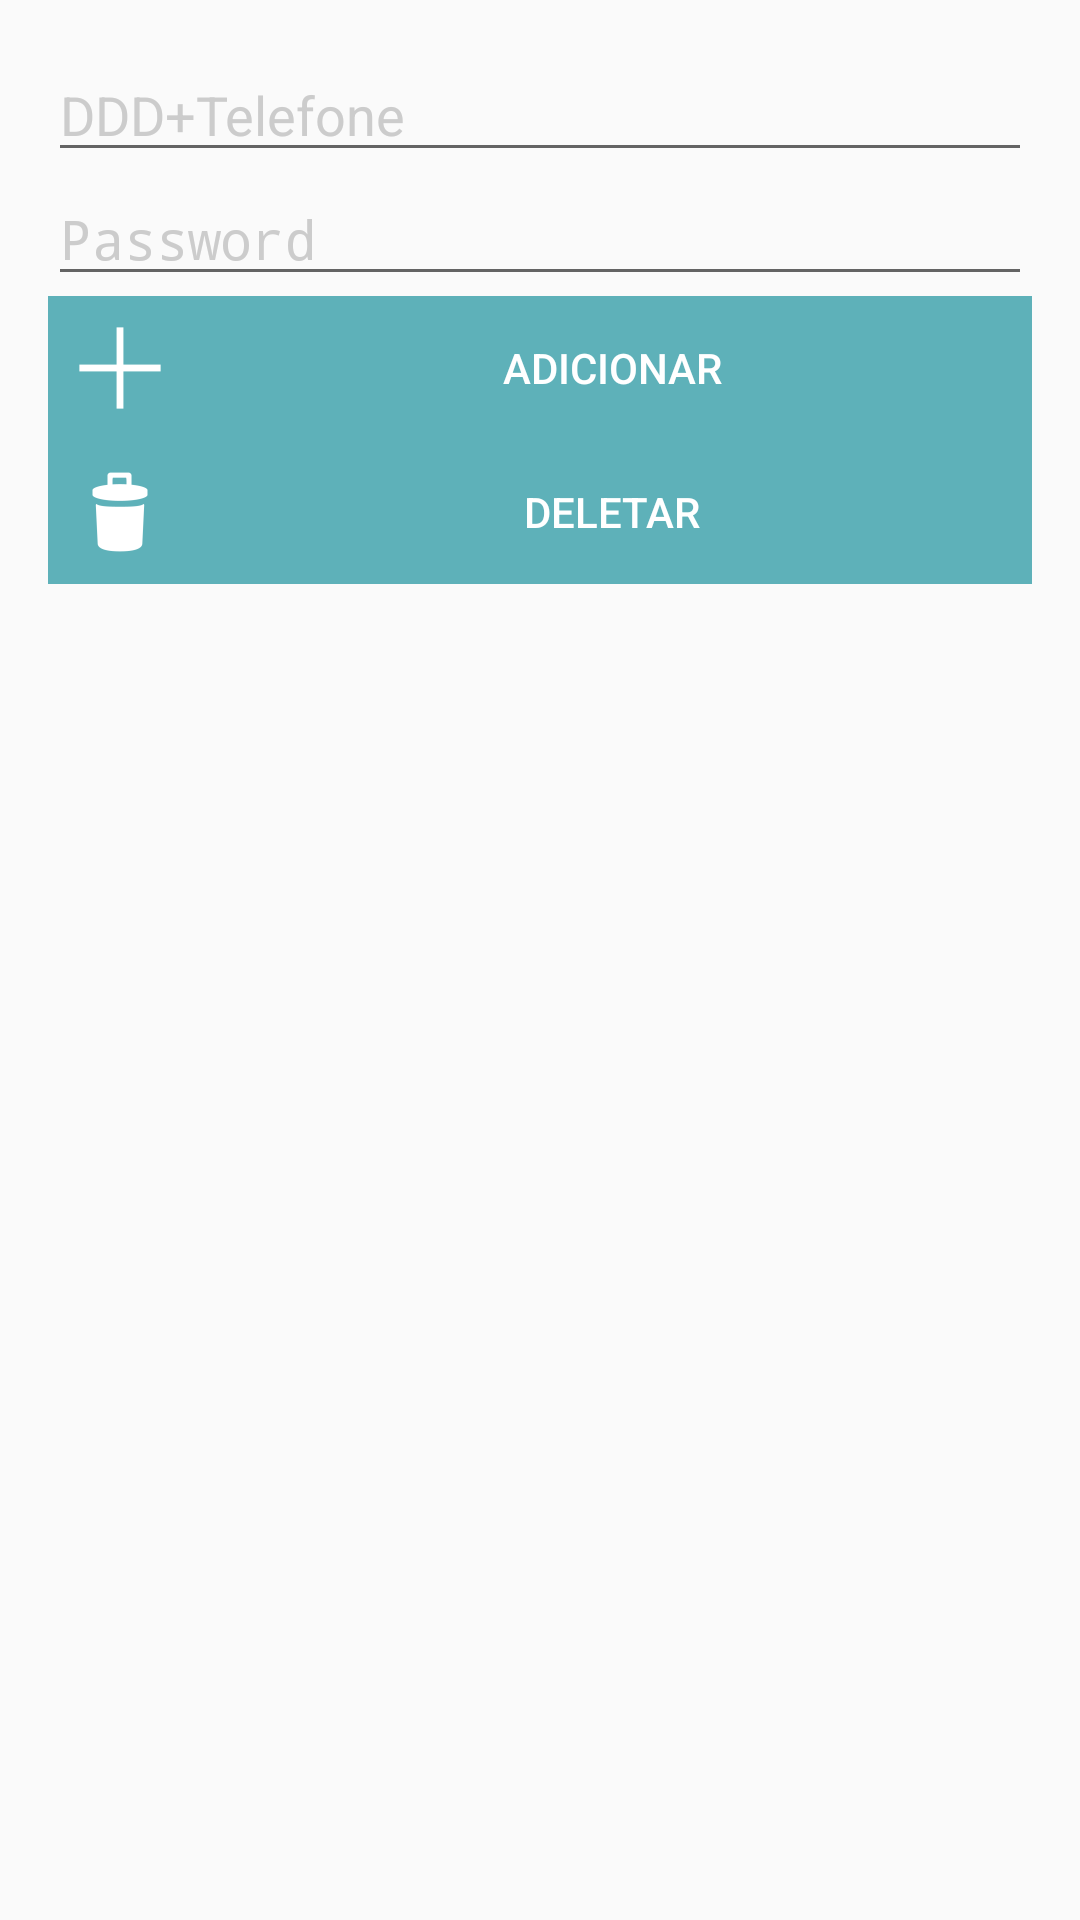

Reconstruct the res/layout file that produces this screen, plus the resources it refers to.
<!-- AndroidManifest.xml: application theme AppTheme -->
<!-- res/layout/content_phones_insert.xml -->
<?xml version="1.0" encoding="utf-8"?>
<RelativeLayout xmlns:android="http://schemas.android.com/apk/res/android"
    xmlns:tools="http://schemas.android.com/tools"
    xmlns:app="http://schemas.android.com/apk/res-auto" android:layout_width="match_parent"
    android:layout_height="match_parent" android:paddingLeft="@dimen/activity_horizontal_margin"
    android:paddingRight="@dimen/activity_horizontal_margin"
    android:paddingTop="@dimen/activity_vertical_margin"
    android:paddingBottom="@dimen/activity_vertical_margin"
    app:layout_behavior="@string/appbar_scrolling_view_behavior"
    tools:showIn="@layout/activity_phones_insert"
    tools:context="br.com.solucoes161.java.smscarmanager.br.com.solucoes161.android.smscarmanager.PhonesInsertActivity"
    android:background="@drawable/bg">

    <LinearLayout
        android:orientation="vertical"
        android:layout_width="match_parent"
        android:layout_height="match_parent"
        android:weightSum="1">

        <EditText
            android:layout_width="fill_parent"
            android:layout_height="wrap_content"
            android:inputType="phone"
            android:ems="10"
            android:id="@+id/edt_phone_add"
            android:textColor="#ffffff"
            android:textColorHint="#cccccc"
            android:hint="DDD+Telefone"
            android:maxLength="12" />

        <EditText
            android:layout_width="fill_parent"
            android:layout_height="wrap_content"
            android:inputType="numberPassword"
            android:ems="10"
            android:id="@+id/edt_password_add"
            android:textColor="#ffffff"
            android:textColorHint="#cccccc"
            android:hint="Password"
            android:maxLength="6"
            android:numeric="integer" />

        <Button
            android:layout_width="match_parent"
            android:layout_height="wrap_content"
            android:text="Adicionar"
            android:id="@+id/btn_add_phone_insert"
            android:background="@drawable/button_bg"
            android:textColor="#ffff"
            android:drawableLeft="@mipmap/ic_plus"/>

        <Button
            android:layout_width="match_parent"
            android:layout_height="wrap_content"
            android:text="Deletar"
            android:id="@+id/btn_del_phone_insert"
            android:background="@drawable/button_bg"
            android:textColor="#ffffff"
            android:drawableLeft="@mipmap/ic_trash" />

        <FrameLayout
            android:layout_width="match_parent"
            android:layout_height="wrap_content"
            android:layout_gravity="center"
            android:layout_marginTop="10dp">

            <com.github.lzyzsd.circleprogress.CircleProgress
                android:id="@+id/circle_progress"
                android:layout_width="200dp"
                android:layout_height="200dp"
                android:layout_gravity="center_horizontal"
                android:visibility="gone" />

        </FrameLayout>

        <TextSwitcher
            android:layout_width="match_parent"
            android:layout_height="wrap_content"
            android:id="@+id/textSwitcher"
            android:layout_gravity="center_horizontal"
            android:layout_weight="0.39"
            android:visibility="gone" />

    </LinearLayout>

</RelativeLayout>
<!-- res/layout/activity_phones_insert.xml (included above) -->
<?xml version="1.0" encoding="utf-8"?>
<android.support.design.widget.CoordinatorLayout
    xmlns:android="http://schemas.android.com/apk/res/android"
    xmlns:app="http://schemas.android.com/apk/res-auto"
    xmlns:tools="http://schemas.android.com/tools" android:layout_width="match_parent"
    android:layout_height="match_parent" android:fitsSystemWindows="true"
    tools:context="br.com.solucoes161.java.smscarmanager.br.com.solucoes161.android.smscarmanager.PhonesInsertActivity">

    <android.support.design.widget.AppBarLayout android:layout_height="wrap_content"
        android:layout_width="match_parent" android:theme="@style/AppTheme.AppBarOverlay">

        <android.support.v7.widget.Toolbar android:id="@+id/toolbar"
            android:layout_width="match_parent" android:layout_height="?attr/actionBarSize"
            android:background="?attr/colorPrimary" app:popupTheme="@style/AppTheme.PopupOverlay" />

    </android.support.design.widget.AppBarLayout>

    <include layout="@layout/content_phones_insert" />

</android.support.design.widget.CoordinatorLayout>
<!-- resources referenced by this layout -->
<resources>
  <dimen name="activity_horizontal_margin">16dp</dimen>
  <dimen name="activity_vertical_margin">16dp</dimen>
  <!-- drawable button_bg (drawable) -->
  <?xml version="1.0" encoding="utf-8"?>
  <shape xmlns:android="http://schemas.android.com/apk/res/android"
      android:shape="rectangle">
      <gradient
          android:startColor="#dd45A5AE"
          android:endColor="#dd45A5AE"
          android:angle="0" />
  </shape>
  <!-- mipmap ic_plus: png bitmap (mipmap-hdpi, 194 bytes) -->
  <!-- mipmap ic_trash: png bitmap (mipmap-hdpi, 637 bytes) -->
  <style name="AppTheme.AppBarOverlay" parent="ThemeOverlay.AppCompat.Dark.ActionBar" />
  <style name="AppTheme.PopupOverlay" parent="ThemeOverlay.AppCompat.Light" />
  <style name="AppTheme" parent="Theme.AppCompat.Light.DarkActionBar">
          
          <item name="colorPrimary">@color/colorPrimary</item>
          <item name="colorPrimaryDark">@color/colorPrimaryDark</item>
          <item name="colorAccent">@color/colorAccent</item>
      </style>
  <color name="colorPrimary">#45A5AE</color>
  <color name="colorPrimaryDark">#477b8b</color>
  <color name="colorAccent">#ff0000</color>
</resources>
